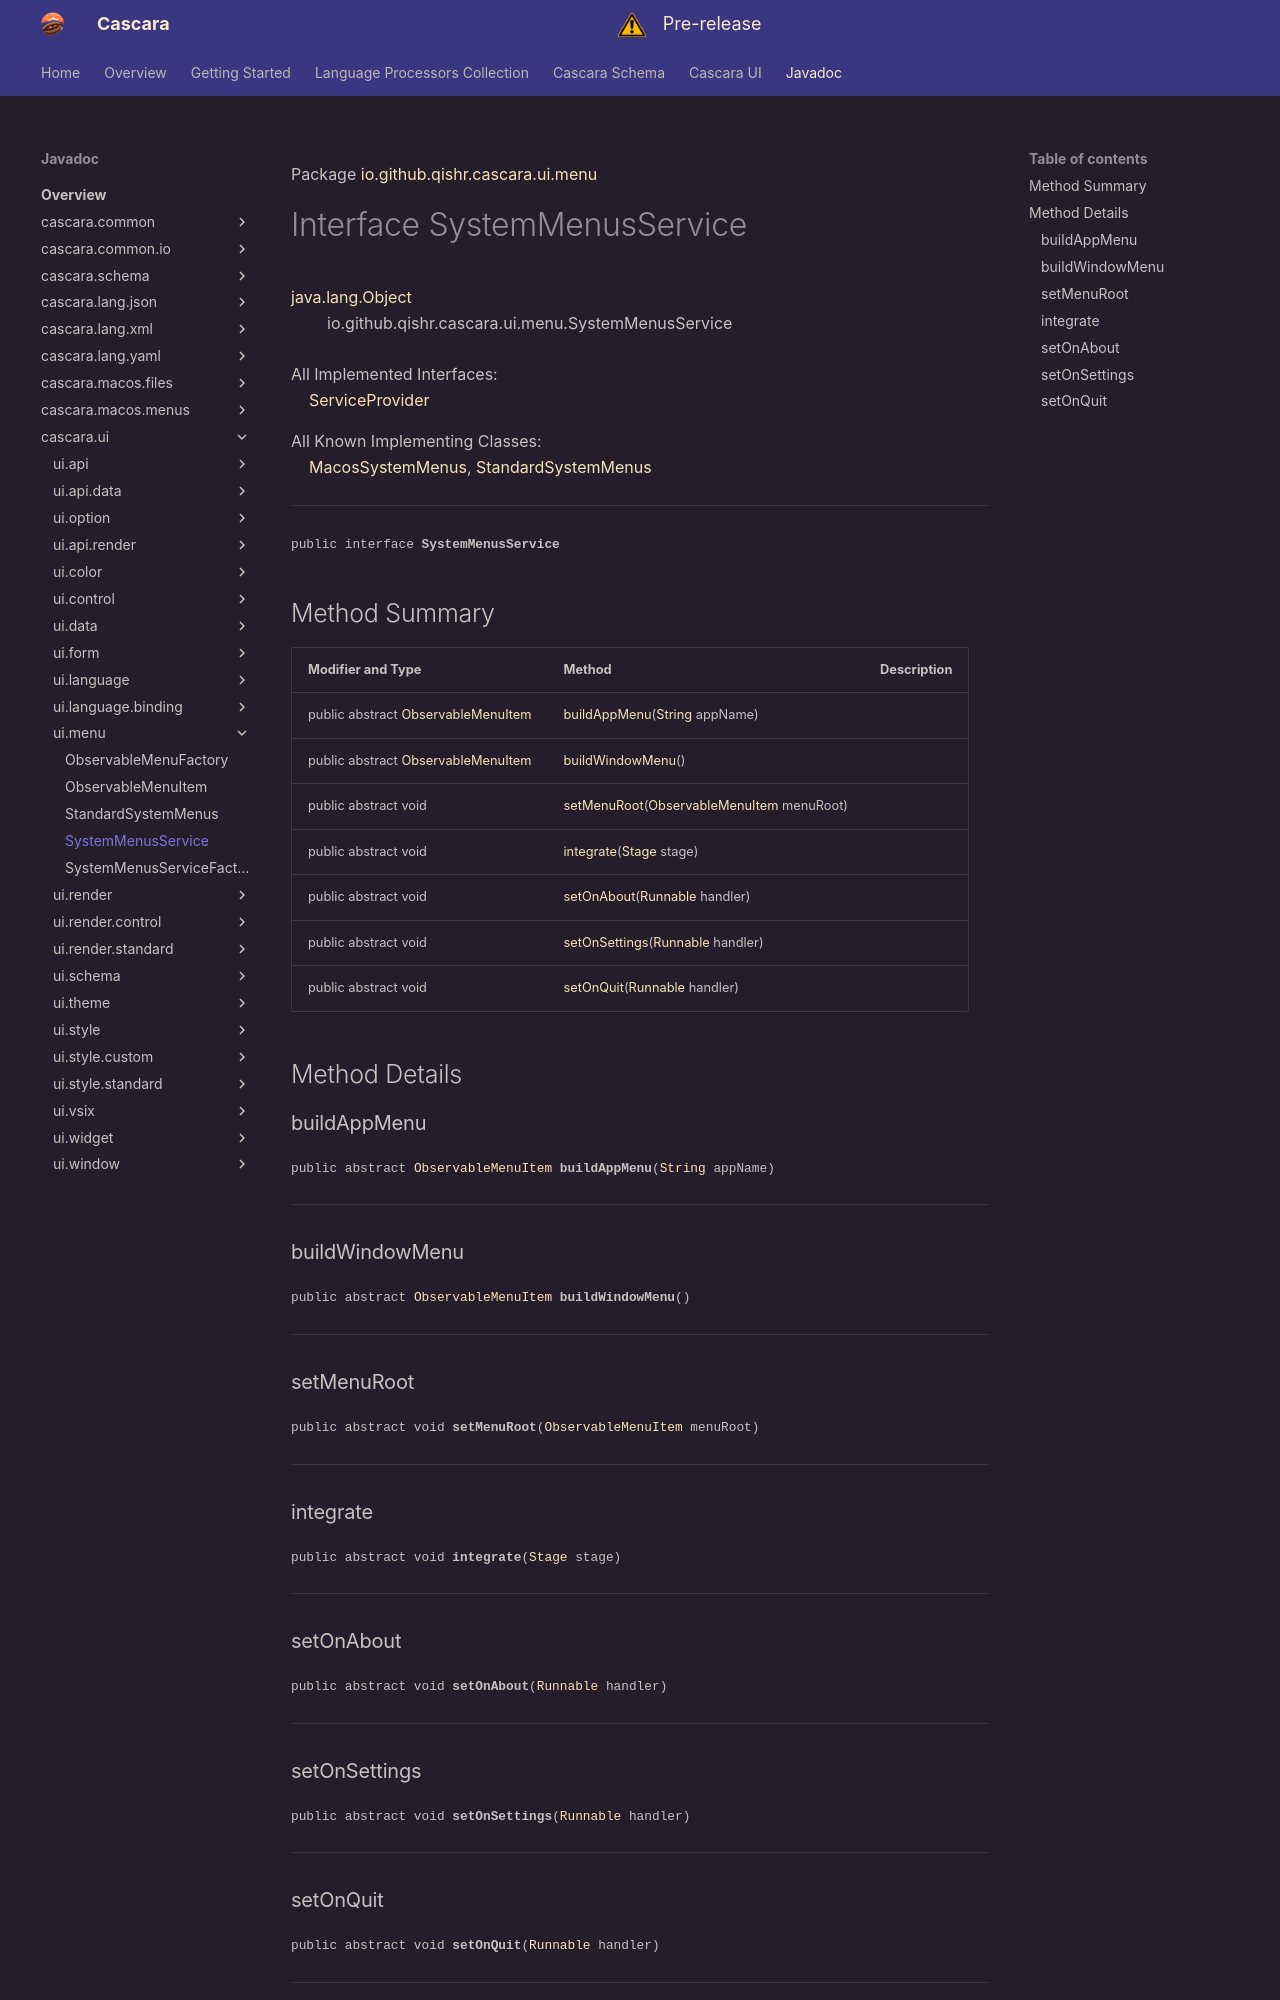

repository: qishr/qishr.github.io · page: javadoc/latest/cascara.ui/io/github/qishr/cascara/ui/menu/SystemMenusService/index.html · generator: mkdocs

Package [io.github.qishr.cascara.ui.menu](index.md)

# Interface SystemMenusService
[java.lang.Object](https://docs.oracle.com/en/java/javase/24/docs/api/java.base/java/lang/Object.html)<br/>
        io.github.qishr.cascara.ui.menu.SystemMenusService<br/>
<br/>
All Implemented Interfaces:<br/>
    [ServiceProvider](../../../../../../../cascara.common/io/github/qishr/cascara/common/service/ServiceProvider.md)

All Known Implementing Classes:<br/>
    [MacosSystemMenus](../../../../../../../cascara.macos.menus/io/github/qishr/cascara/macos/menus/MacosSystemMenus.md), [StandardSystemMenus](../../../../../../io/github/qishr/cascara/ui/menu/StandardSystemMenus.md)


----

<span style="font-family: monospace; font-size: 80%;">public interface __SystemMenusService__</span>


## Method Summary

| Modifier and Type                                                                                             | Method                                                                                                                                    | Description |
|---------------------------------------------------------------------------------------------------------------|-------------------------------------------------------------------------------------------------------------------------------------------|-------------|
| public abstract [ObservableMenuItem](../../../../../../io/github/qishr/cascara/ui/menu/ObservableMenuItem.md) | [buildAppMenu](#buildappmenu)([String](https://docs.oracle.com/en/java/javase/24/docs/api/java.base/java/lang/String.html) appName)       |             |
| public abstract [ObservableMenuItem](../../../../../../io/github/qishr/cascara/ui/menu/ObservableMenuItem.md) | [buildWindowMenu](#buildwindowmenu)()                                                                                                     |             |
| public abstract void                                                                                          | [setMenuRoot](#setmenuroot)([ObservableMenuItem](../../../../../../io/github/qishr/cascara/ui/menu/ObservableMenuItem.md) menuRoot)       |             |
| public abstract void                                                                                          | [integrate](#integrate)([Stage](https://openjfx.io/javadoc/25/javafx.graphics/javafx/stage/Stage.html) stage)                             |             |
| public abstract void                                                                                          | [setOnAbout](#setonabout)([Runnable](https://docs.oracle.com/en/java/javase/24/docs/api/java.base/java/lang/Runnable.html) handler)       |             |
| public abstract void                                                                                          | [setOnSettings](#setonsettings)([Runnable](https://docs.oracle.com/en/java/javase/24/docs/api/java.base/java/lang/Runnable.html) handler) |             |
| public abstract void                                                                                          | [setOnQuit](#setonquit)([Runnable](https://docs.oracle.com/en/java/javase/24/docs/api/java.base/java/lang/Runnable.html) handler)         |             |



## Method Details

### buildAppMenu

<span style="font-family: monospace; font-size: 80%;">public abstract [ObservableMenuItem](../../../../../../io/github/qishr/cascara/ui/menu/ObservableMenuItem.md) __buildAppMenu__([String](https://docs.oracle.com/en/java/javase/24/docs/api/java.base/java/lang/String.html) appName)</span>




---

### buildWindowMenu

<span style="font-family: monospace; font-size: 80%;">public abstract [ObservableMenuItem](../../../../../../io/github/qishr/cascara/ui/menu/ObservableMenuItem.md) __buildWindowMenu__()</span>




---

### setMenuRoot

<span style="font-family: monospace; font-size: 80%;">public abstract void __setMenuRoot__([ObservableMenuItem](../../../../../../io/github/qishr/cascara/ui/menu/ObservableMenuItem.md) menuRoot)</span>




---

### integrate

<span style="font-family: monospace; font-size: 80%;">public abstract void __integrate__([Stage](https://openjfx.io/javadoc/25/javafx.graphics/javafx/stage/Stage.html) stage)</span>




---

### setOnAbout

<span style="font-family: monospace; font-size: 80%;">public abstract void __setOnAbout__([Runnable](https://docs.oracle.com/en/java/javase/24/docs/api/java.base/java/lang/Runnable.html) handler)</span>




---

### setOnSettings

<span style="font-family: monospace; font-size: 80%;">public abstract void __setOnSettings__([Runnable](https://docs.oracle.com/en/java/javase/24/docs/api/java.base/java/lang/Runnable.html) handler)</span>




---
